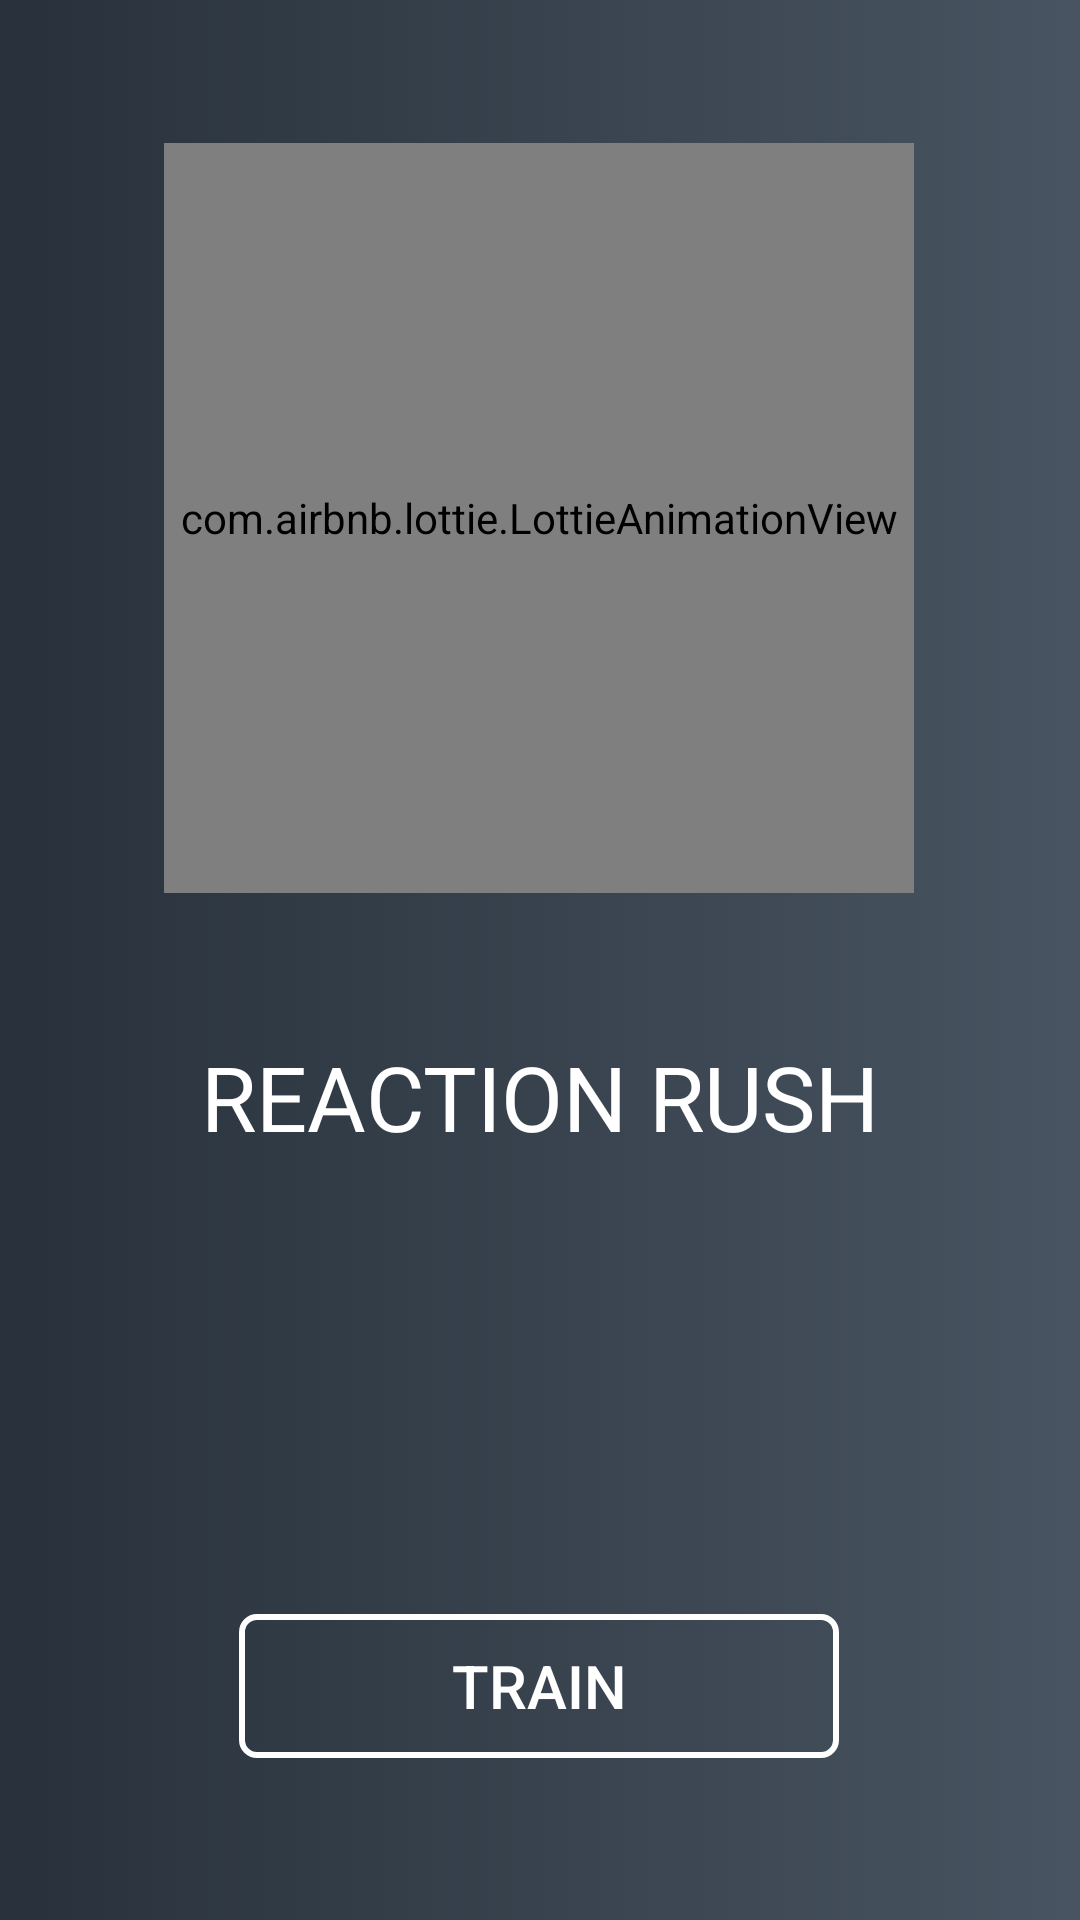

The Android layout XML behind this screen, and the referenced resources:
<!-- AndroidManifest.xml: application theme Theme.ReactionRush -->
<!-- res/layout/activity_main.xml -->
<?xml version="1.0" encoding="utf-8"?>
<androidx.constraintlayout.widget.ConstraintLayout xmlns:android="http://schemas.android.com/apk/res/android"
    xmlns:app="http://schemas.android.com/apk/res-auto"
    xmlns:tools="http://schemas.android.com/tools"
    android:layout_width="match_parent"
    android:layout_height="match_parent"
    android:background="@drawable/animation_list"
    android:id="@+id/first_layout"
    tools:context=".MainActivity">

    <com.airbnb.lottie.LottieAnimationView
        android:id="@+id/lottieAnimationView"
        android:layout_width="250dp"
        android:layout_height="250dp"
        android:scaleType="centerCrop"
        app:layout_constraintBottom_toBottomOf="parent"
        app:layout_constraintEnd_toEndOf="parent"
        app:layout_constraintHorizontal_bias="0.496"
        app:layout_constraintStart_toStartOf="parent"
        app:layout_constraintTop_toTopOf="parent"
        app:layout_constraintVertical_bias="0.122"
        app:lottie_autoPlay="true"
        app:lottie_fileName="ui.json"
        app:lottie_loop="true" />

    <TextView
        android:id="@+id/first_layout_gameText"
        android:layout_width="wrap_content"
        android:layout_height="wrap_content"
        android:fontFamily="@font/gamefontt"
        android:text="REACTION RUSH"
        android:textAppearance="@style/TextAppearance.AppCompat.Body2"
        android:textColor="@color/white"
        android:textSize="30sp"
        app:layout_constraintBottom_toBottomOf="parent"
        app:layout_constraintEnd_toEndOf="parent"
        app:layout_constraintStart_toStartOf="parent"
        app:layout_constraintTop_toBottomOf="@+id/lottieAnimationView"
        app:layout_constraintVertical_bias="0.158" />

    <Button
        android:id="@+id/first_layout_button"
        android:layout_width="200dp"
        android:layout_height="wrap_content"
        android:layout_marginStart="8dp"
        android:layout_marginLeft="8dp"
        android:layout_marginTop="8dp"
        android:layout_marginEnd="8dp"
        android:layout_marginRight="8dp"
        android:layout_marginBottom="8dp"
        android:background="@drawable/menu_button"
        android:text="TRAIN"
        android:textAllCaps="false"
        android:textColor="@color/white"
        android:textSize="20sp"
        app:backgroundTint="@null"
        app:layout_constraintBottom_toBottomOf="parent"
        app:layout_constraintEnd_toEndOf="parent"
        app:layout_constraintHorizontal_bias="0.497"
        app:layout_constraintStart_toStartOf="parent"
        app:layout_constraintTop_toBottomOf="@+id/first_layout_gameText"
        app:layout_constraintVertical_bias="0.758" />

</androidx.constraintlayout.widget.ConstraintLayout>
<!-- resources referenced by this layout -->
<resources>
  <color name="white">#FFFFFFFF</color>
  <!-- drawable animation_list (drawable) -->
  <?xml version="1.0" encoding="utf-8"?>
  <animation-list xmlns:android="http://schemas.android.com/apk/res/android">
  
      <item android:drawable="@drawable/bg_1"
          android:duration="4000"/>
  
      <item android:drawable="@drawable/bg_4"
          android:duration="4000"/>
  
      <item android:drawable="@drawable/bg_3"
          android:duration="4000"/>
  
  
  </animation-list>
  <!-- drawable menu_button (drawable) -->
  <?xml version="1.0" encoding="utf-8"?>
  <shape android:shape="rectangle" xmlns:android="http://schemas.android.com/apk/res/android">
  
      <solid android:color="@android:color/transparent" />
  
      <stroke
          android:width="2dp"
          android:color="@color/white" />
  
      <corners android:radius="5dp"/>
  
  </shape>
  <style name="Theme.ReactionRush" parent="Theme.MaterialComponents.DayNight.NoActionBar">
          
          <item name="colorPrimary">@color/purple_500</item>
          <item name="colorPrimaryVariant">@color/purple_700</item>
          <item name="colorOnPrimary">@color/white</item>
          
          <item name="colorSecondary">@color/teal_200</item>
          <item name="colorSecondaryVariant">@color/teal_700</item>
          <item name="colorOnSecondary">@color/black</item>
          
          <item name="android:statusBarColor" tools:targetApi="l">?attr/colorPrimaryVariant</item>
          
      </style>
  <!-- drawable bg_1 (drawable) -->
  <?xml version="1.0" encoding="utf-8"?>
  <shape xmlns:android="http://schemas.android.com/apk/res/android">
  
      <gradient
          android:startColor="@color/bg_1_1"
          android:endColor="@color/bg_1_2"/>
  
  </shape>
  <!-- drawable bg_4 (drawable) -->
  <?xml version="1.0" encoding="utf-8"?>
  <shape xmlns:android="http://schemas.android.com/apk/res/android">
  
      <gradient
          android:startColor="@color/bg_4_1"
          android:endColor="@color/bg_4_2"/>
  
      <corners android:radius="10dp"/>
  
  </shape>
  <!-- drawable bg_3 (drawable) -->
  <?xml version="1.0" encoding="utf-8"?>
  <shape xmlns:android="http://schemas.android.com/apk/res/android">
  
      <gradient
          android:startColor="@color/bg_3_1"
          android:endColor="@color/bg_3_2"/>
  
  </shape>
  <color name="purple_500">#FF6200EE</color>
  <color name="purple_700">#FF3700B3</color>
  <color name="teal_200">#FF03DAC5</color>
  <color name="teal_700">#FF018786</color>
  <color name="black">#000000</color>
  <color name="bg_1_1">#28313b</color>
  <color name="bg_1_2">#485461</color>
  <color name="bg_4_1">#30313b</color>
  <color name="bg_4_2">#30313b</color>
  <color name="bg_3_1">#473146</color>
  <color name="bg_3_2">#6782b4</color>
</resources>
